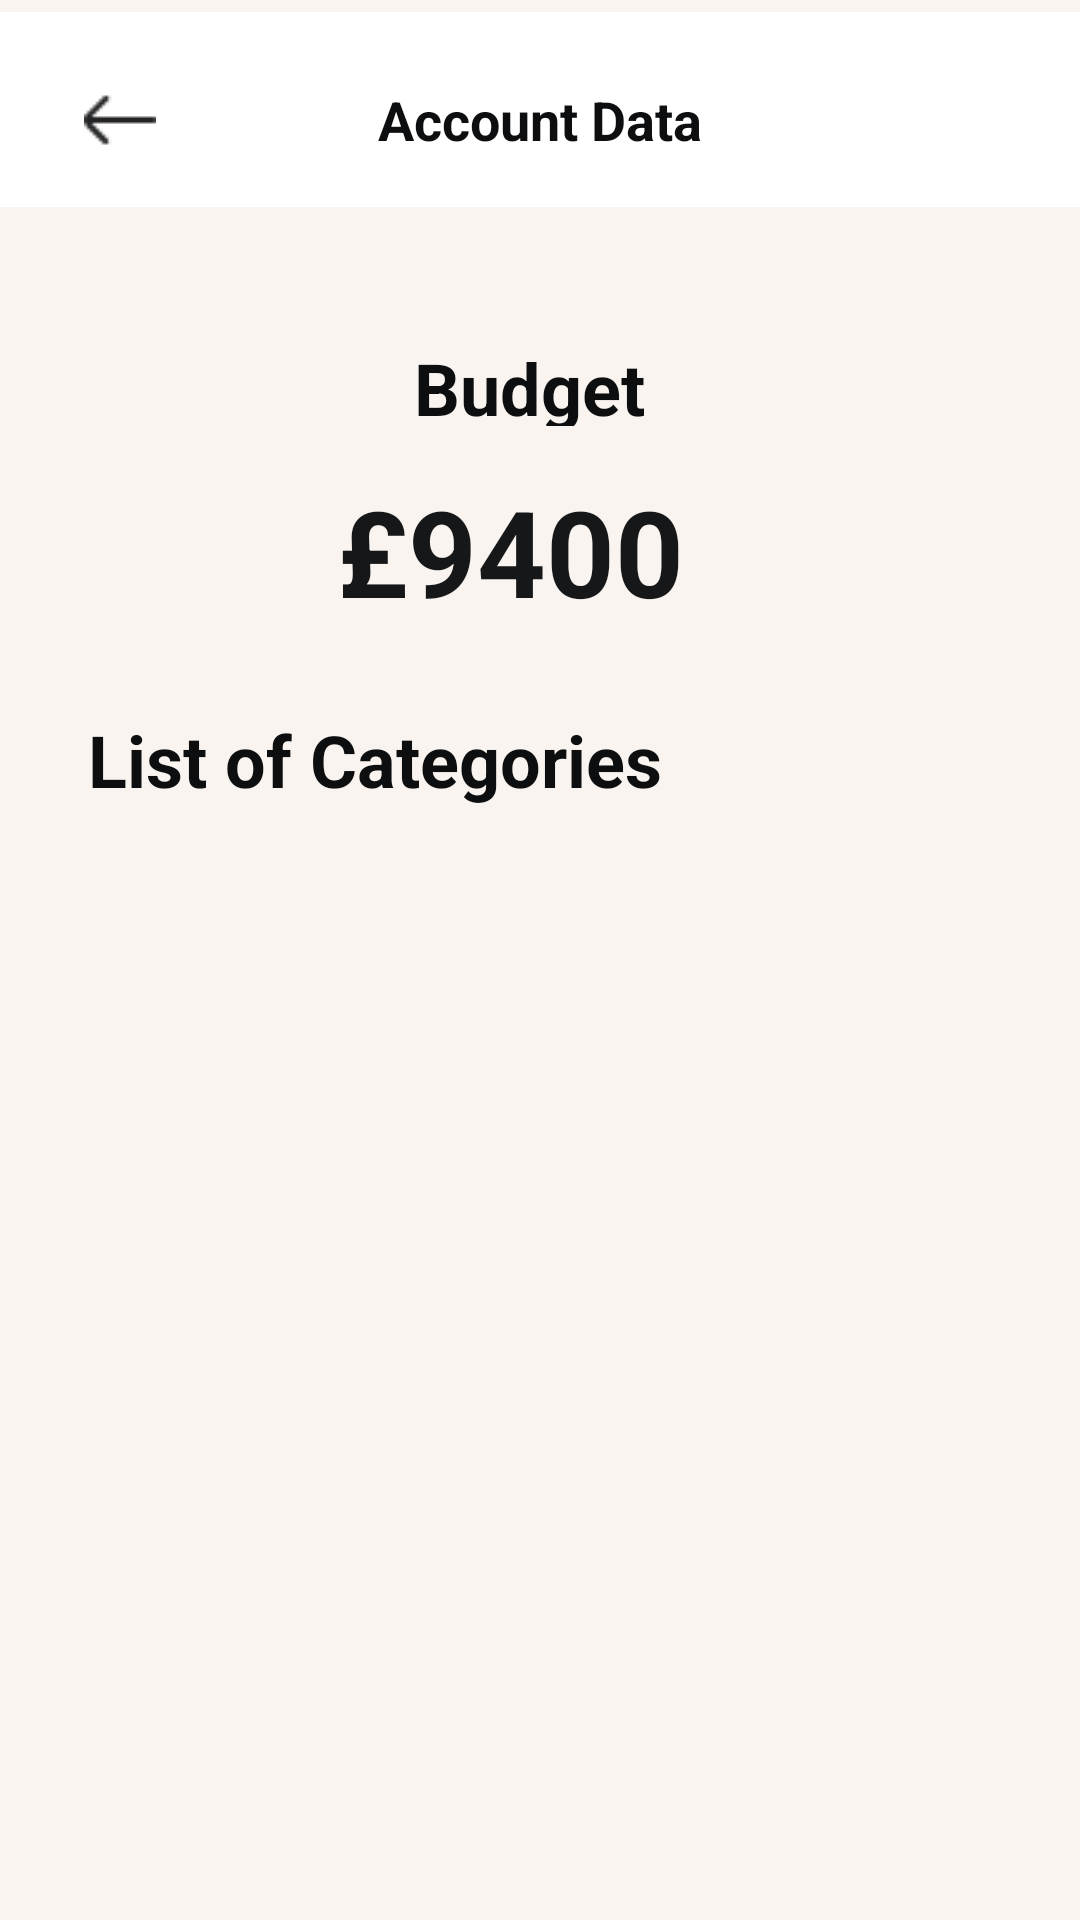

Android layout source for this screen:
<!-- AndroidManifest.xml: application theme Theme.SplurgeSavvy -->
<!-- res/layout/profile_account_data.xml -->
<?xml version="1.0" encoding="utf-8"?>
<androidx.constraintlayout.widget.ConstraintLayout xmlns:android="http://schemas.android.com/apk/res/android"
    xmlns:app="http://schemas.android.com/apk/res-auto"
    xmlns:tools="http://schemas.android.com/tools"
    android:id="@+id/settings_page"
    android:layout_width="match_parent"
    android:layout_height="match_parent"
    android:background="#F9F4EF">

    <RelativeLayout
        android:id="@+id/top_navigat_skin"
        android:layout_width="0dp"
        android:layout_height="65dp"
        android:layout_marginTop="4dp"
        android:background="#FFFFFF"
        app:layout_constraintEnd_toEndOf="parent"
        app:layout_constraintHorizontal_bias="0.0"
        app:layout_constraintStart_toStartOf="parent"
        app:layout_constraintTop_toTopOf="parent">
    </RelativeLayout>

    <TextView
        android:id="@+id/title"
        android:layout_width="247dp"
        android:layout_height="48dp"
        android:text="@string/account_dat"
        android:textAppearance="@style/title_detail_budget"
        android:textStyle="bold"
        android:gravity="center_horizontal|center_vertical"
        app:layout_constraintTop_toTopOf="parent"
        app:layout_constraintStart_toStartOf="parent"
        app:layout_constraintEnd_toEndOf="parent"
        android:layout_marginTop="16dp"/>

    <RelativeLayout
        android:id="@+id/magicons_gl"
        android:layout_width="48dp"
        android:layout_height="48dp"
        android:background="?attr/selectableItemBackgroundBorderless"
        android:clickable="true"
        android:focusable="true"
        android:padding="8dp"
        app:layout_constraintTop_toTopOf="parent"
        app:layout_constraintStart_toStartOf="parent"
        android:layout_marginTop="16dp"
        android:layout_marginStart="16dp">

        <ImageView
            android:id="@+id/backButtonIcon"
            android:layout_width="match_parent"
            android:layout_height="match_parent"
            android:layout_centerInParent="true"
            android:scaleType="centerInside"
            android:src="@drawable/ic_back_arrow" />

    </RelativeLayout>

    <androidx.recyclerview.widget.RecyclerView
        android:id="@+id/recyclerView"
        android:layout_width="340dp"
        android:layout_height="322dp"
        app:layout_constraintBottom_toBottomOf="parent"
        app:layout_constraintEnd_toEndOf="parent"
        app:layout_constraintHorizontal_bias="0.492"
        app:layout_constraintStart_toStartOf="parent"
        app:layout_constraintTop_toBottomOf="@id/title"
        app:layout_constraintVertical_bias="0.614"
        tools:listitem="@layout/category_card_view" />

    <RelativeLayout
        android:id="@+id/button_category"
        android:layout_width="343dp"
        android:layout_height="56dp"
        android:layout_marginStart="36dp"
        android:layout_marginTop="648dp"
        android:background="@drawable/button_signup"
        app:layout_constraintStart_toStartOf="parent"
        app:layout_constraintTop_toTopOf="parent" >

        <TextView
            android:layout_width="match_parent"
            android:layout_height="match_parent"
            android:gravity="center"
            android:text="@string/add_category"
            android:textColor="#FFFFFF"
            android:textSize="16sp"
            tools:layout_editor_absoluteX="12dp"
            tools:layout_editor_absoluteY="573dp" />
    </RelativeLayout>

    <TextView
        android:id="@+id/budget"
        android:layout_width="84dp"
        android:layout_height="29dp"
        android:layout_marginTop="44dp"
        android:gravity="top"
        android:text="@string/budget"
        android:textAppearance="@style/budget"
        android:textStyle="bold"
        app:layout_constraintTop_toBottomOf="@id/top_navigat_skin"
        app:layout_constraintStart_toStartOf="parent"
        app:layout_constraintEnd_toEndOf="parent"
        android:layout_marginStart="16dp"
        android:layout_marginEnd="16dp" />

    <TextView
        android:id="@+id/budget_amount"
        android:layout_width="134dp"
        android:layout_height="46dp"
        android:layout_marginStart="16dp"
        android:layout_marginTop="88dp"
        android:layout_marginEnd="16dp"
        android:gravity="top"
        android:text="@string/budget_amount"
        android:textAppearance="@style/budget_amount"
        android:textStyle="bold"
        app:layout_constraintEnd_toEndOf="parent"
        app:layout_constraintHorizontal_bias="0.497"
        app:layout_constraintStart_toStartOf="parent"
        app:layout_constraintTop_toBottomOf="@id/top_navigat_skin" />

    <TextView
        android:id="@+id/categories_list"
        android:layout_width="210dp"
        android:layout_height="46dp"
        android:layout_marginStart="16dp"
        android:layout_marginTop="168dp"
        android:layout_marginEnd="16dp"
        android:gravity="top"
        android:text="List of Categories"
        android:textAppearance="@style/budget"
        android:textStyle="bold"
        app:layout_constraintEnd_toEndOf="parent"
        app:layout_constraintHorizontal_bias="0.112"
        app:layout_constraintStart_toStartOf="parent"
        app:layout_constraintTop_toBottomOf="@id/top_navigat_skin" />

    















































</androidx.constraintlayout.widget.ConstraintLayout>
<!-- res/layout/category_card_view.xml (included above) -->
<?xml version="1.0" encoding="utf-8"?>
<androidx.cardview.widget.CardView
    xmlns:android="http://schemas.android.com/apk/res/android"
    xmlns:app="http://schemas.android.com/apk/res-auto"
    android:id="@+id/budget_cardView"
    android:layout_width="match_parent"
    android:layout_height="wrap_content"
    app:cardBackgroundColor="@color/card_background_color"
    app:cardCornerRadius="8dp"
    app:cardElevation="4dp"
    app:cardUseCompatPadding="true">

    <RelativeLayout
        android:layout_width="wrap_content"
        android:layout_height="wrap_content"
        android:padding="16dp">

        <TextView
            android:id="@+id/category"
            android:layout_width="wrap_content"
            android:layout_height="wrap_content"
            android:layout_alignParentStart="true"
            android:layout_marginStart="16dp"
            android:text="Category"
            android:textColor="@color/expense_title_color"
            android:textSize="24sp"
            android:textStyle="bold" />

    </RelativeLayout>

</androidx.cardview.widget.CardView>
<!-- resources referenced by this layout -->
<resources>
  <color name="card_background_color">#FFFFFF</color>
  <color name="expense_title_color">#333333</color>
  <!-- drawable button_signup (drawable) -->
  <?xml version="1.0" encoding="utf-8"?>
  <vector xmlns:android="http://schemas.android.com/apk/res/android"
      xmlns:aapt="http://schemas.android.com/aapt"
      android:width="343dp"
      android:height="56dp"
      android:viewportWidth="343"
      android:viewportHeight="56">
  
      <group>
          <clip-path android:pathData="M16 0H327C335.837 0 343 7.16344 343 16V40C343 48.8366 335.837 56 327 56H16C7.16344 56 0 48.8366 0 40V16C0 7.16344 7.16344 0 16 0Z" />
          <path android:pathData="M0 0V56H343V0" android:fillColor="#161719" />
      </group>
  
  </vector>
  <!-- drawable ellipse1: png bitmap (drawable, 11840 bytes) -->
  <!-- drawable ellipse2: png bitmap (drawable, 11582 bytes) -->
  <!-- drawable ellipse3: png bitmap (drawable, 12792 bytes) -->
  <!-- drawable ellipse4: png bitmap (drawable, 5518 bytes) -->
  <!-- drawable ic_back_arrow: png bitmap (drawable, 291 bytes) -->
  <string name="account_dat">Account Data</string>
  <string name="add_category">Add Category</string>
  <string name="budget">Budget</string>
  <string name="budget_amount">£9400</string>
  <style name="budget">
          <item name="android:textSize">24sp</item>
          <item name="android:textColor">#0D0E0F</item>
      </style>
  <style name="budget_amount">
          <item name="android:textSize">40sp</item>
          <item name="android:textColor">#161719</item>
      </style>
  <style name="title_detail_budget">
          <item name="android:textSize">18sp</item>
          <item name="android:textColor">#0D0E0F</item>
      </style>
  <style name="Theme.SplurgeSavvy" parent="Base.Theme.SplurgeSavvy" />
  <style name="Base.Theme.SplurgeSavvy" parent="Theme.Material3.DayNight.NoActionBar">
          
          
      </style>
</resources>
